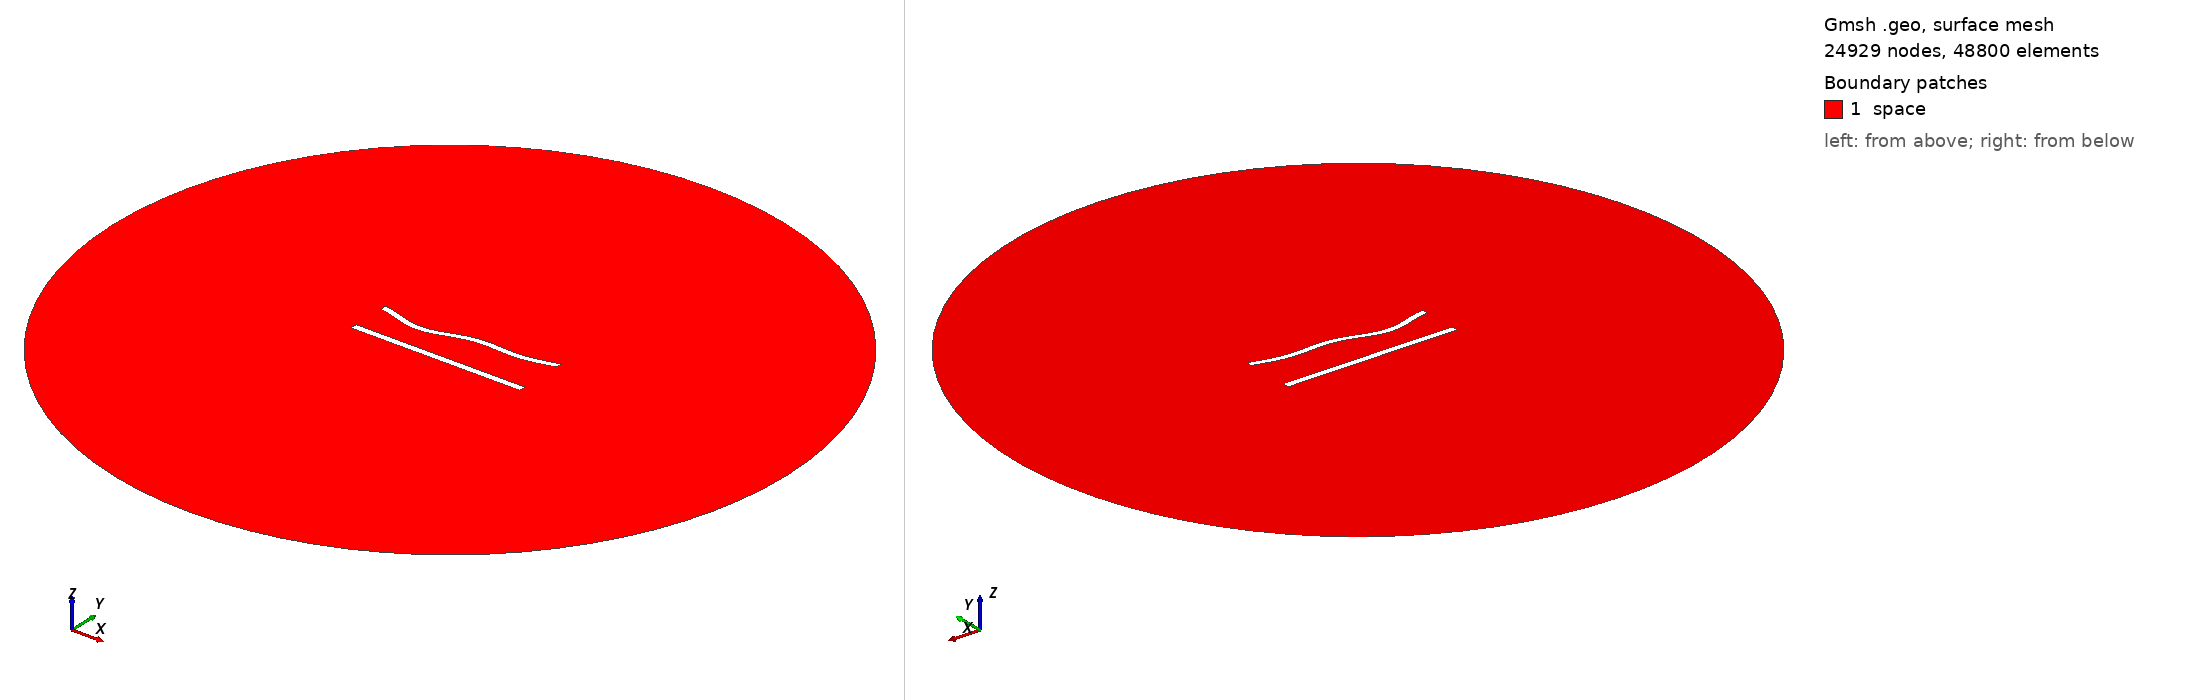

Gmsh geometry script, surface-meshed: 24929 nodes, 48800 surface elements. Boundary patches (legend numbers): 1 space. Left view from above one corner, right view from below the opposite corner. Legend entries are the model's physical surfaces. The drawing asked Gmsh for element sizes between 1% and 20% of the model's largest extent; the script's own settings can give other sizes.

=== 541.geo (drawn) ===
//---------------------------------------
// Geometry kernel
//---------------------------------------

SetFactory("OpenCASCADE");



//---------------------------------------
// Parameters of the geometry
//---------------------------------------

// Overetch of the upper plate
overetch = 0.125;

// Distance between the plates
distance = 22.5;

// Discretization over the x axis (for the deformation)
nx = 50; 

// Length of the plate
L = 100 - overetch; 

// Number of modes
n = 4; 

// 1st mode coefficient
coeff(1) = 1.5;
beta(1) = 0.596864 * 3.1415926535 / L;

// 2nd mode coefficient
coeff(2) = -1.5;
beta(2) = 1.49418 * 3.1415926535 / L;

// 3rd mode coefficient
coeff(3) = -1.5;
beta(3) = 2.50025 * 3.1415926535 / L;

// 4th mode coefficient
coeff(4) = -1.5;
beta(4) = 3.49999 * 3.1415926535 / L;



//---------------------------------------
// Upper plate (deformed rectangle)
//---------------------------------------

// Coordiantes of the upper plate
xmin = -50;
xmax = 50 - overetch;

// Height of the upper plate
yheight = 4 - 2 * overetch;

// Indexes of the points
UpperID[] = {};
LowerID[] = {};
LeftID[] = {};
RightID[] = {};

// Point index
p = 1;

// Horizontal edges
For i In {1:nx}
    x = xmin + (i-1)*(xmax - xmin)/(nx-1);

    y_bottom = distance / 2 + overetch;
    For j In {1:n}
        C = (Cosh(beta(j)*L) + Cos(beta(j)*L)) / (Sinh(beta(j)*L) + Sin(beta(j)*L));
        y_bottom  = y_bottom + coeff(j) * (Cosh(beta(j)*(x+50)) - Cos(beta(j)*(x+50)) - C * (Sinh(beta(j)*(x+50)) - Sin(beta(j)*(x+50))));
    EndFor

    y_top = y_bottom + yheight;

    Point(p) = {x, y_top, 0, 1.0};
    UpperID[i] = p;
    p = p + 1;

    Point(p) = {x, y_bottom, 0, 1.0};
    LowerID[i] = p;
    p = p + 1;
EndFor

// Create point lists
UpperPts[] = {}; LowerPts[] = {};
For i In {1:nx}
  UpperPts[] += {UpperID[i]};
  LowerPts[] += {LowerID[i]};
EndFor

// Build splines
Spline(1) = {UpperPts[]};
Spline(2) = {LowerPts[]};
Line(3) = {LowerPts[nx-1], UpperPts[nx-1]};
Line(4) = {LowerPts[0], UpperPts[0]};

// Build the plane surface
Curve Loop(1) = {2, 3, -1, -4};
Plane Surface(1) = {1};



//---------------------------------------
// Lower plate (rectangle)
//---------------------------------------

// Vertices
Point(1001) = {-50, -distance/2, 0, 1.0};
Point(1002) = { 50, -distance/2, 0, 1.0};
Point(1003) = { 50,  -distance/2 + 4, 0, 1.0};
Point(1004) = {-50,  -distance/2 + 4, 0, 1.0};

// Edges
Line(5) = {1001, 1002};
Line(6) = {1002, 1003};
Line(7) = {1003, 1004};
Line(8) = {1004, 1001};

// Plane surface
Line Loop(2) = {5, 6, 7, 8};
Plane Surface(2) = {2}; 



//---------------------------------------
// Outer (fictious) boundary
//---------------------------------------

// Points
Point(1005) = {0, 0, 0};       // Center
Point(1006) = {200, 0, 0};     // Start point
Point(1007) = {0, 200, 0};     // 90 degrees
Point(1008) = {-200, 0, 0};    // 180 degrees
Point(1009) = {0, -200, 0};    // 270 degrees

// Circle arcs (each needs start, center, end)
Circle(9) = {1006, 1005, 1007};
Circle(10) = {1007, 1005, 1008};
Circle(11) = {1008, 1005, 1009};
Circle(12) = {1009, 1005, 1006};

// Plane surface for the entire domain
Curve Loop(3) = {9, 10, 11, 12};
Surface(3) = {3};

// Subtract the plates from the whole domain to obtain the actual domain where we want to solve the equations
BooleanDifference{ Surface{3}; Delete; }{ Surface{1}; Surface{2}; Delete; }




//---------------------------------------
// Transfinite Lines/Curves
//---------------------------------------

// Set the number of points on the boundaries
r = 6;
d = 0.15;

// Plates
Transfinite Curve {1} = 50*r/4 Using Progression 1;
Transfinite Line {2} = 50*r Using Progression 1;
Transfinite Curve {3, 4} = 2*r Using Progression 1+d;
Transfinite Line {5} = 50*r/4 Using Progression 1;
Transfinite Line {7} = 50*r Using Progression 1;
Transfinite Line {6} = 2*r Using Progression 1-d;
Transfinite Line {8} = 2*r Using Progression 1+d;

// Outer boundary
Transfinite Line {9, 10, 11, 12} = 20 Using Progression 1;



//---------------------------------------
// Physical groups
//---------------------------------------                

// Physical curves (boundaries)
Physical Line("force_segment", 10) = {2};
Physical Line("upper_plate", 11) = {1, 3, 4};
Physical Line("lower_plate", 12) = {5, 6, 7, 8};
Physical Line("boundary", 20) = {9, 10, 11, 12};

// Physical Surfaces
Physical Surface("space", 30) = {3};



//---------------------------------------
// 6. Generate the Mesh
//---------------------------------------

// 2D mesh generation
Mesh 2;
